The GitHub repository louieesss/Capstone contains a labelled image folder "DATASETS_ORGANIZED" with 3 categories: not pollinated, pollinated, pollinating. Examples follow, each with its label.

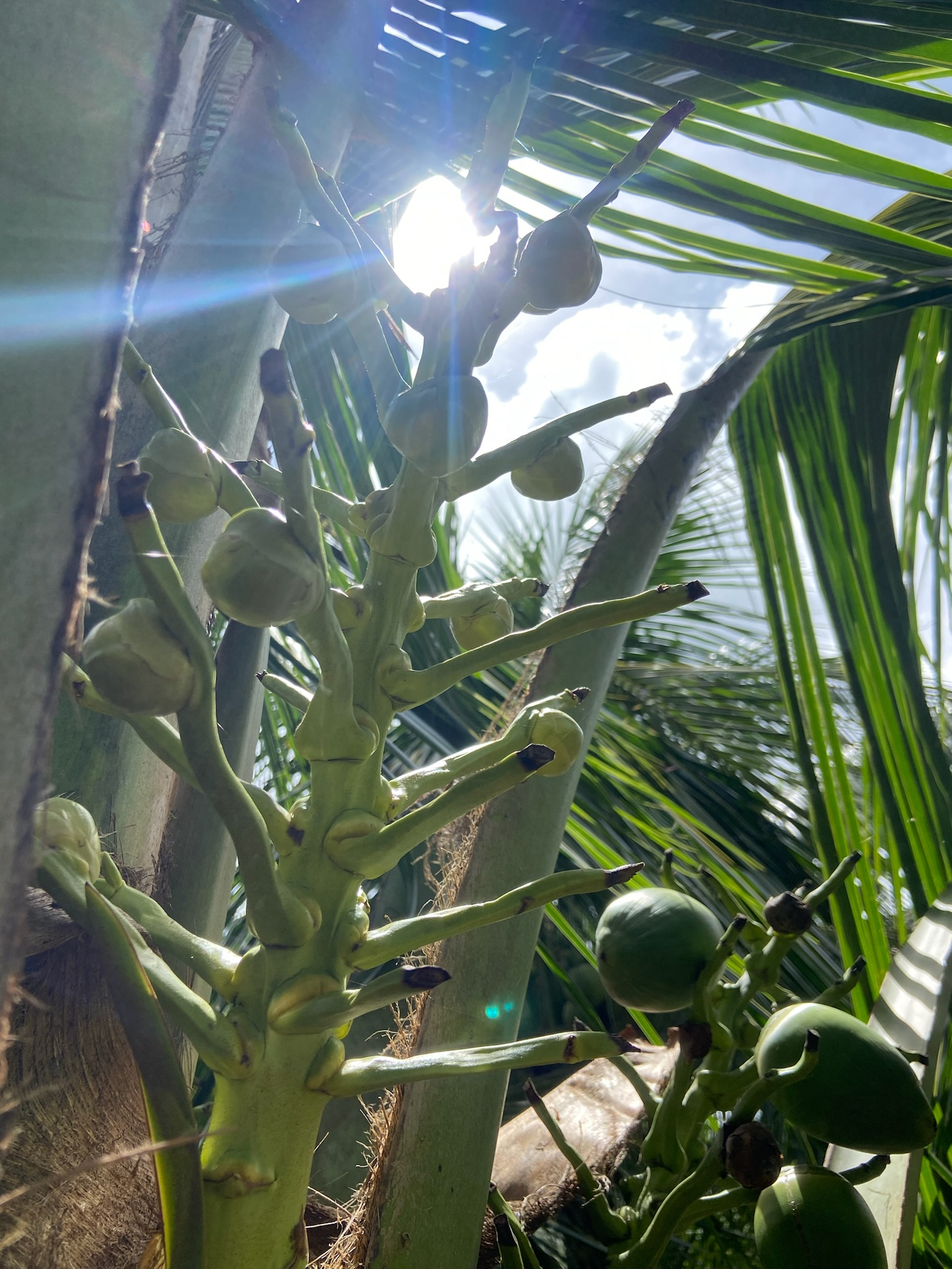
Label: not pollinated

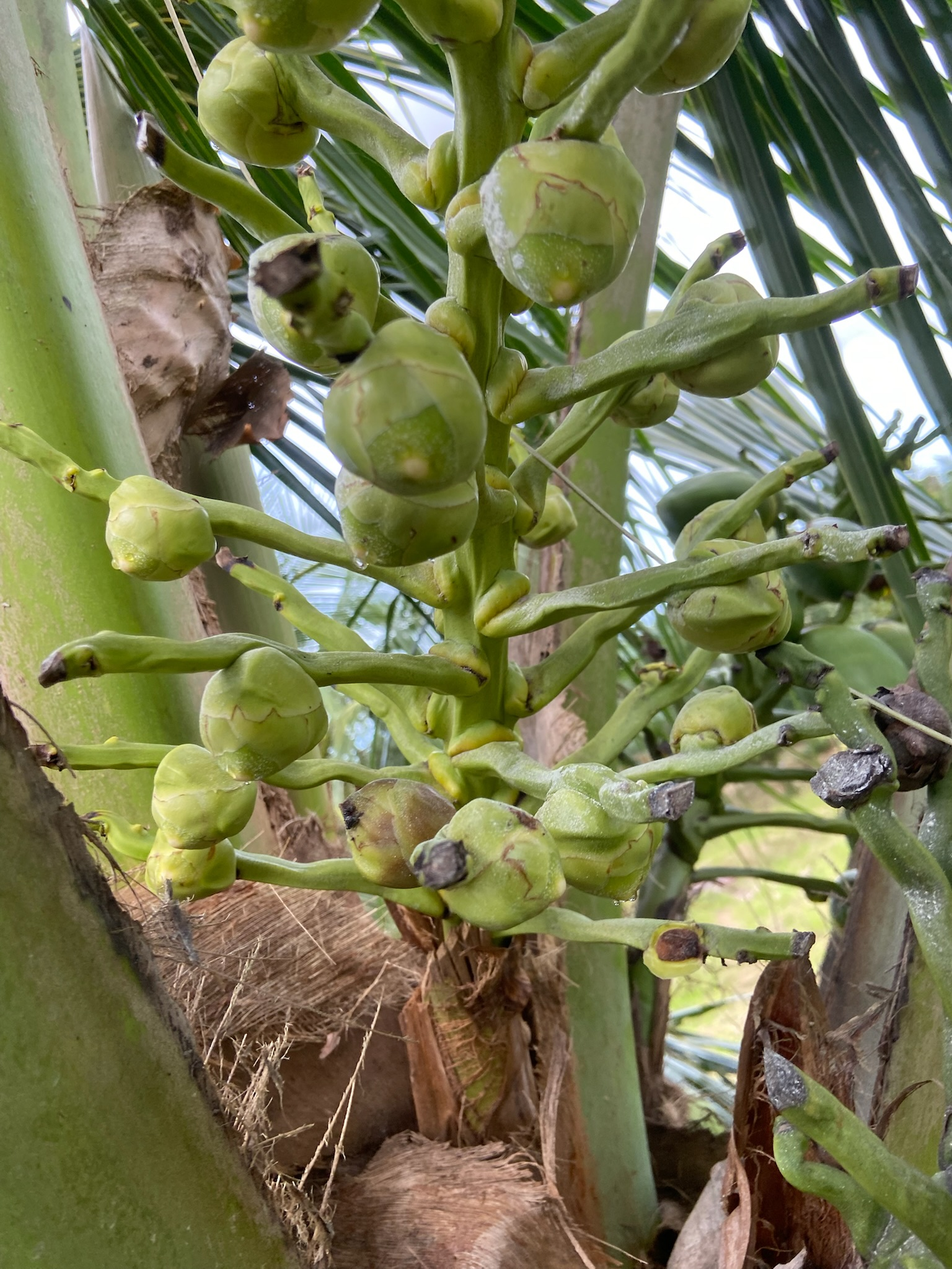
Label: pollinating

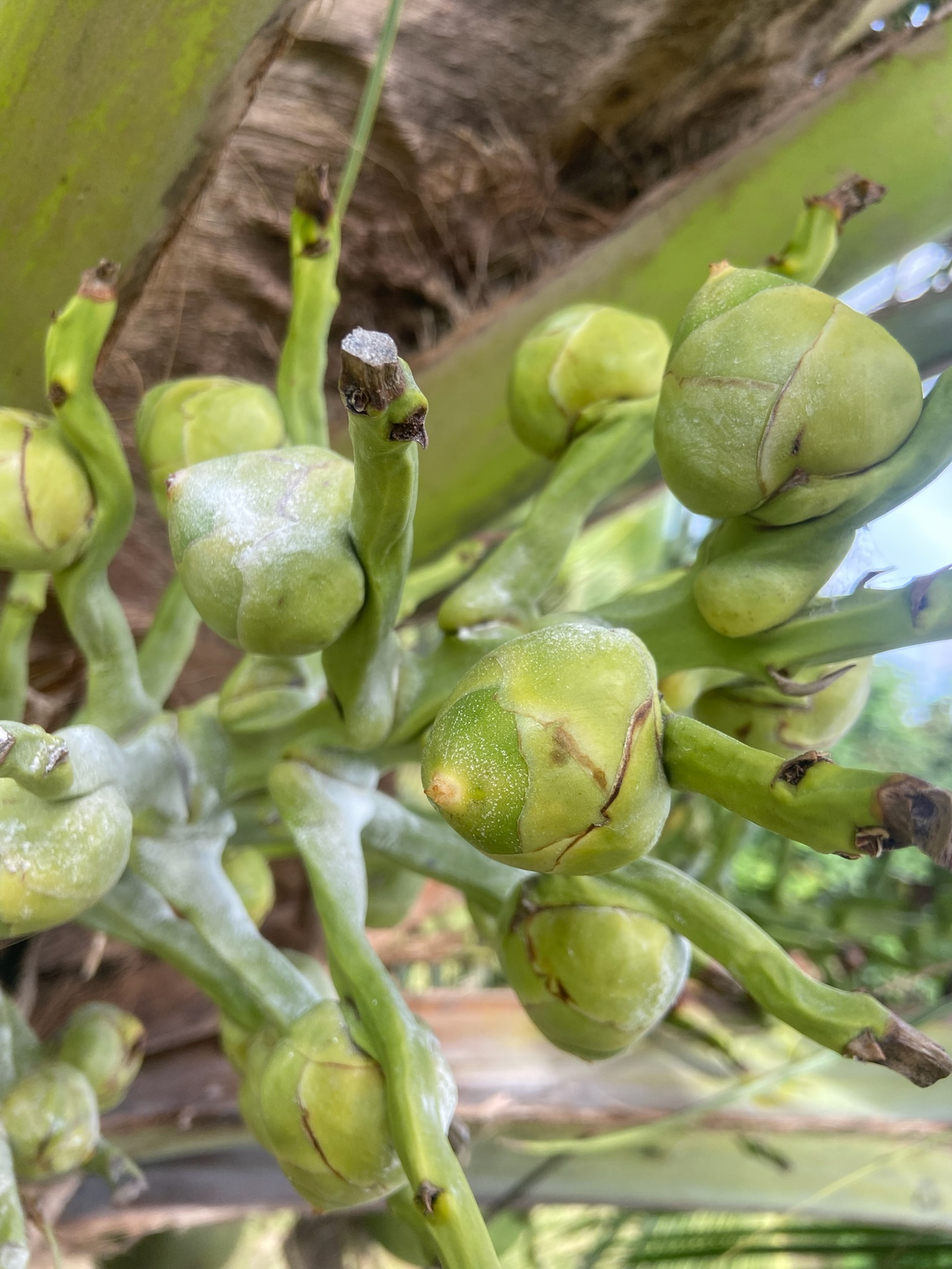
Label: pollinated

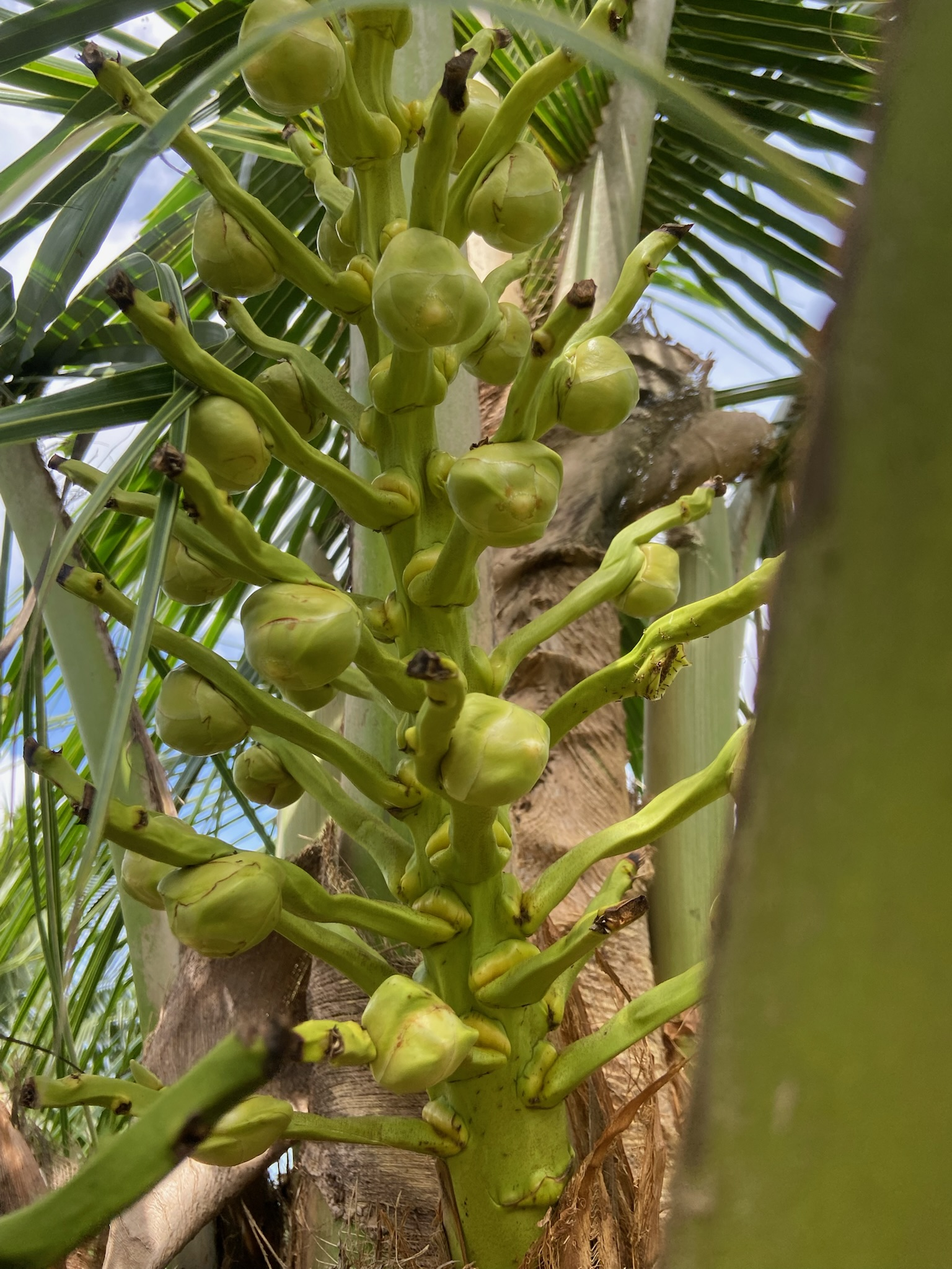
Label: not pollinated

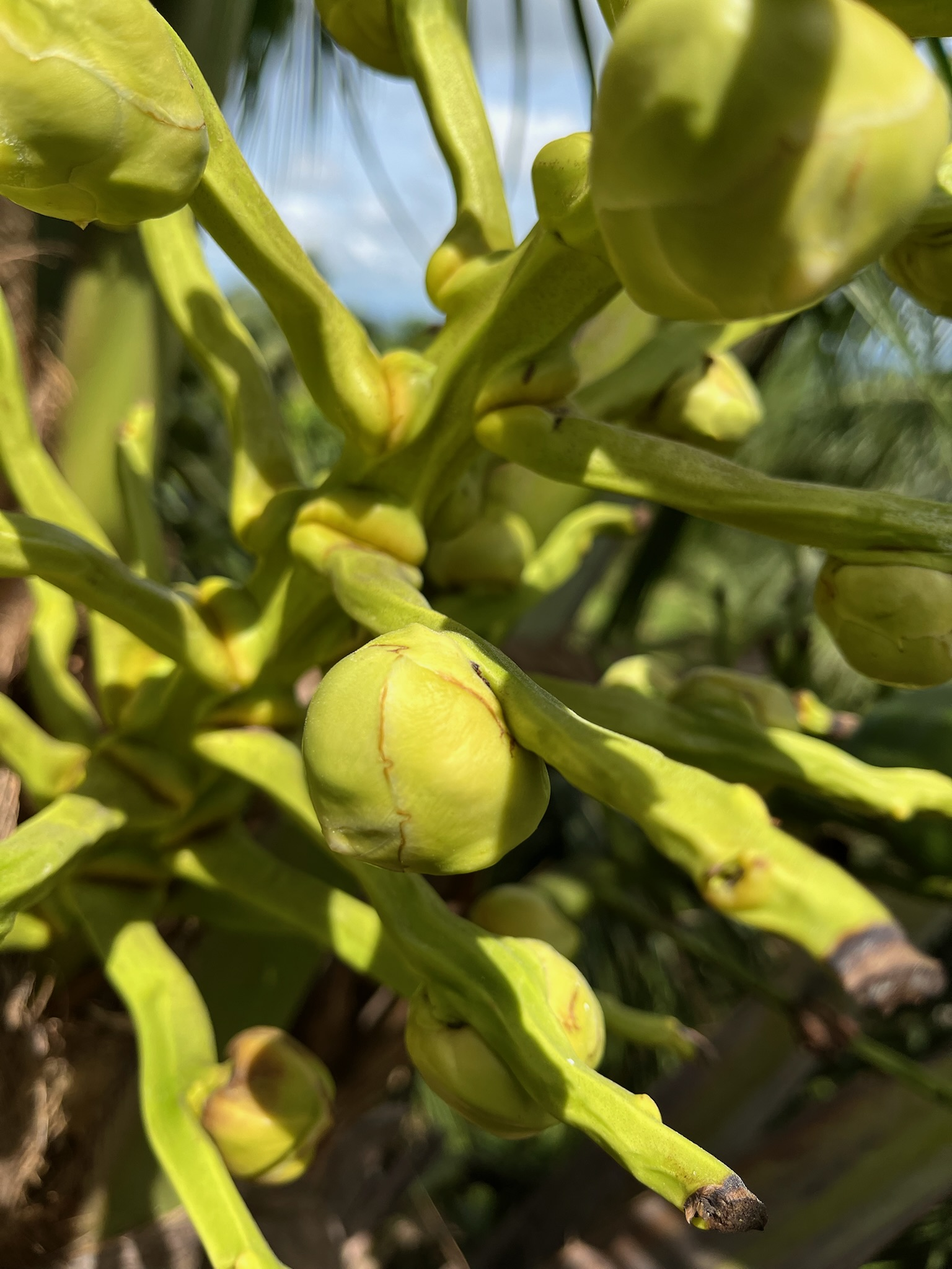
Label: not pollinated

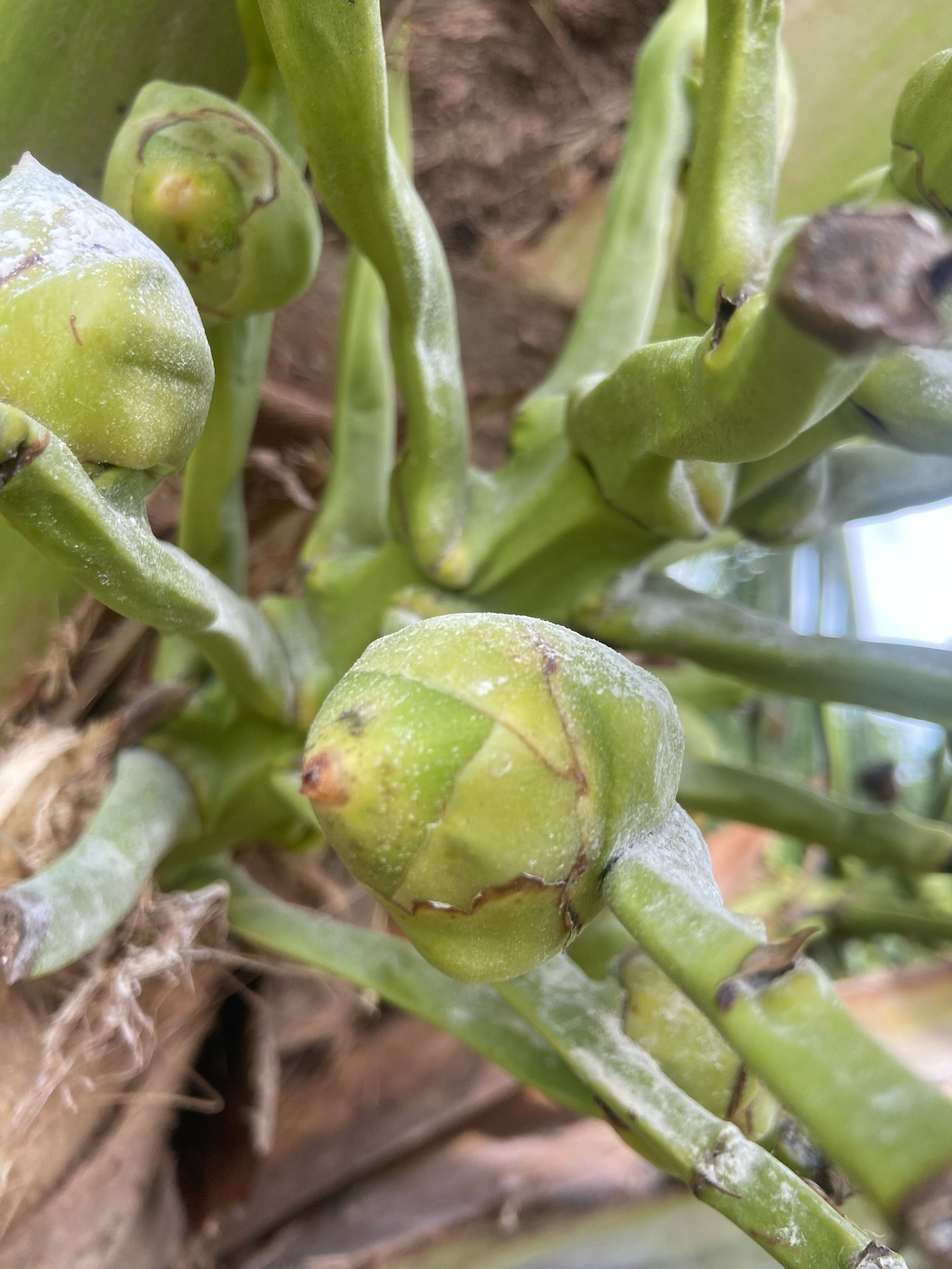
Label: pollinating
